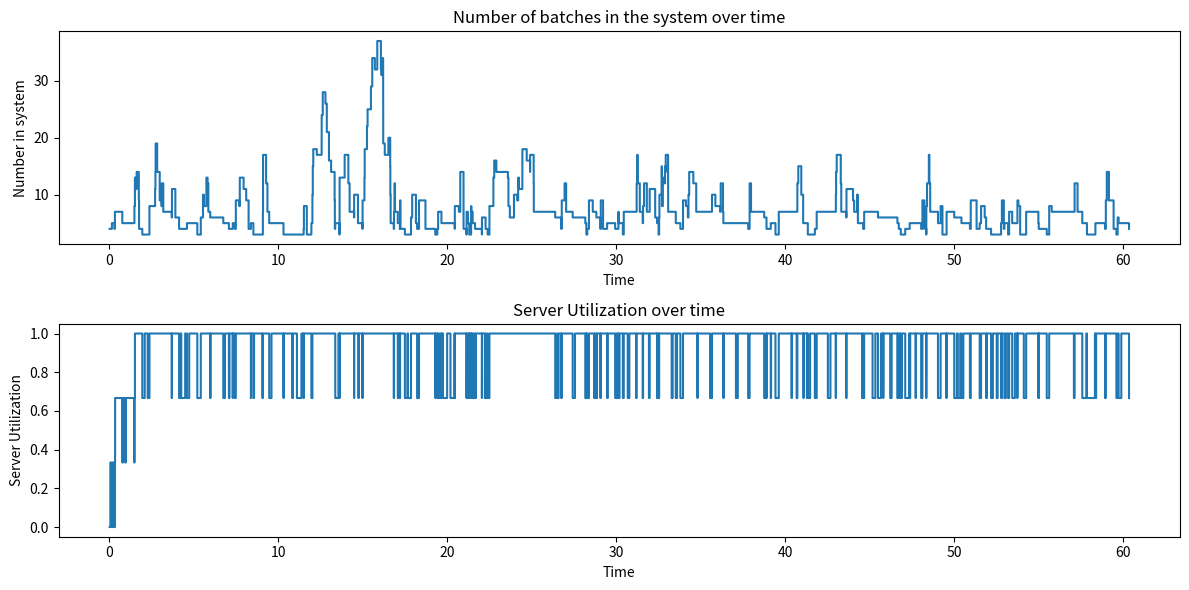

Here is the Python script that generated this plot:
# Modifying the class to include Minimum Batch Policy (MB) in service and batch size distribution in arrivals

import numpy as np
import matplotlib.pyplot as plt

class BatchServiceSimulationWithMB:
    def __init__(self, lambda_rate, mu, a, b, m, sim_time, c, d):
        self.lambda_rate = lambda_rate  # Arrival rate of batches
        self.mu = mu  # Service rate
        self.a = a  # Minimum batch size for service to start
        self.b = b  # Maximum batch size for service
        self.m = m  # Number of servers
        self.sim_time = sim_time  # Simulation time
        self.c = c  # Minimum batch size in arrivals
        self.d = d  # Maximum batch size in arrivals
        self.initialize_variables()

    def initialize_variables(self):
        self.event_time = []
        self.event_type = []
        self.num_in_system = []
        self.server_utilization = []
        self.num_servers_busy = 0
        self.total_people = 0
        self.next_arrival = np.random.exponential(1 / self.lambda_rate)
        self.next_departure = np.inf
        self.current_time = 0
        self.max_queue = 0
        self.min_queue = np.inf

    def run_simulation(self):
        while self.current_time < self.sim_time:
            if self.next_arrival < self.next_departure:
                self.handle_arrival_event()
            else:
                self.handle_departure_event()

    def handle_arrival_event(self):
        self.current_time = self.next_arrival
        batch_size = np.random.randint(self.c, self.d + 1)  # Including the effect of batch size distribution in arrivals
        self.total_people += batch_size

        self.event_time.append(self.current_time)
        self.event_type.append('arrival')
        self.num_in_system.append(self.total_people)
        self.server_utilization.append(self.num_servers_busy / self.m)

        if self.num_servers_busy < self.m and self.total_people >= self.a:  # Including MB policy in service
            self.next_departure = self.current_time + np.random.exponential(1 / (self.mu * min(self.total_people, self.b)))
            self.num_servers_busy += 1

        self.next_arrival = self.current_time + np.random.exponential(1 / self.lambda_rate)

    def handle_departure_event(self):
        self.current_time = self.next_departure

        self.event_time.append(self.current_time)
        self.event_type.append(f'departure_server_{self.num_servers_busy}')
        self.num_in_system.append(self.total_people)
        self.server_utilization.append(self.num_servers_busy / self.m)

        if self.total_people >= self.b:
            self.total_people -= self.b
        elif self.total_people >= self.a:
            self.total_people -= self.total_people

        if self.total_people >= self.a:
            self.next_departure = self.current_time + np.random.exponential(1 / (self.mu * min(self.total_people, self.b)))
        else:
            self.next_departure = np.inf
            self.num_servers_busy -= 1

    def plot_results(self, filename):
        plt.figure(figsize=(12, 6))
        plt.subplot(2, 1, 1)
        plt.step(self.event_time, self.num_in_system, where='post')
        plt.xlabel('Time')
        plt.ylabel('Number in system')
        plt.title('Number of batches in the system over time')

        plt.subplot(2, 1, 2)
        plt.step(self.event_time, self.server_utilization, where='post')
        plt.xlabel('Time')
        plt.ylabel('Server Utilization')
        plt.title('Server Utilization over time')

        plt.tight_layout()
        plt.savefig(filename)
        plt.show()

    def calculate_metrics(self):
        avg_num_in_system = np.mean(self.num_in_system)
        avg_queue_length = avg_num_in_system - (np.mean(self.server_utilization) * self.m)
        avg_server_utilization = np.mean(self.server_utilization)

        # Calculate the theoretical and simulated system utilization
        rho_theoretical = self.lambda_rate * ((self.a + self.b) / 2) / (self.m * self.mu)
        rho_simulated = avg_num_in_system / self.m
        
        # Print the metrics
        print(f"平均系内人数（シミュレーション）: {avg_num_in_system}")
        print(f"平均待ち人数（シミュレーション）: {avg_queue_length}")
        print(f"平均サーバー利用率（シミュレーション）: {avg_server_utilization}")
        print(f"システム利用率（理論値）: {rho_theoretical}")
        print(f"システム利用率（シミュレーション）: {rho_simulated}")

        return avg_num_in_system, avg_queue_length, avg_server_utilization, rho_theoretical, rho_simulated

if __name__ == "__main__":
    # Parameters
    lambda_rate = 5  # arrival rate (batches per minute)
    mu = 2  # service rate (batches per minute)
    a, b = 3, 5  # min and max batch size for service
    m = 3  # number of servers
    sim_time = 60  # simulation time in minutes
    c, d = 3, 5  # min and max batch size in arrivals

    # Create simulation object
    simulation = BatchServiceSimulationWithMB(lambda_rate, mu, a, b, m, sim_time, c, d)

    # Run the simulation
    simulation.run_simulation()

    # Plot the results
    simulation.plot_results("batch_simulation_with_MB.png")

    # Calculate metrics
    avg_num_in_system, avg_queue_length, avg_server_utilization, rho_theoretical, rho_simulated = simulation.calculate_metrics()
    avg_num_in_system, avg_queue_length, avg_server_utilization, rho_theoretical, rho_simulated
